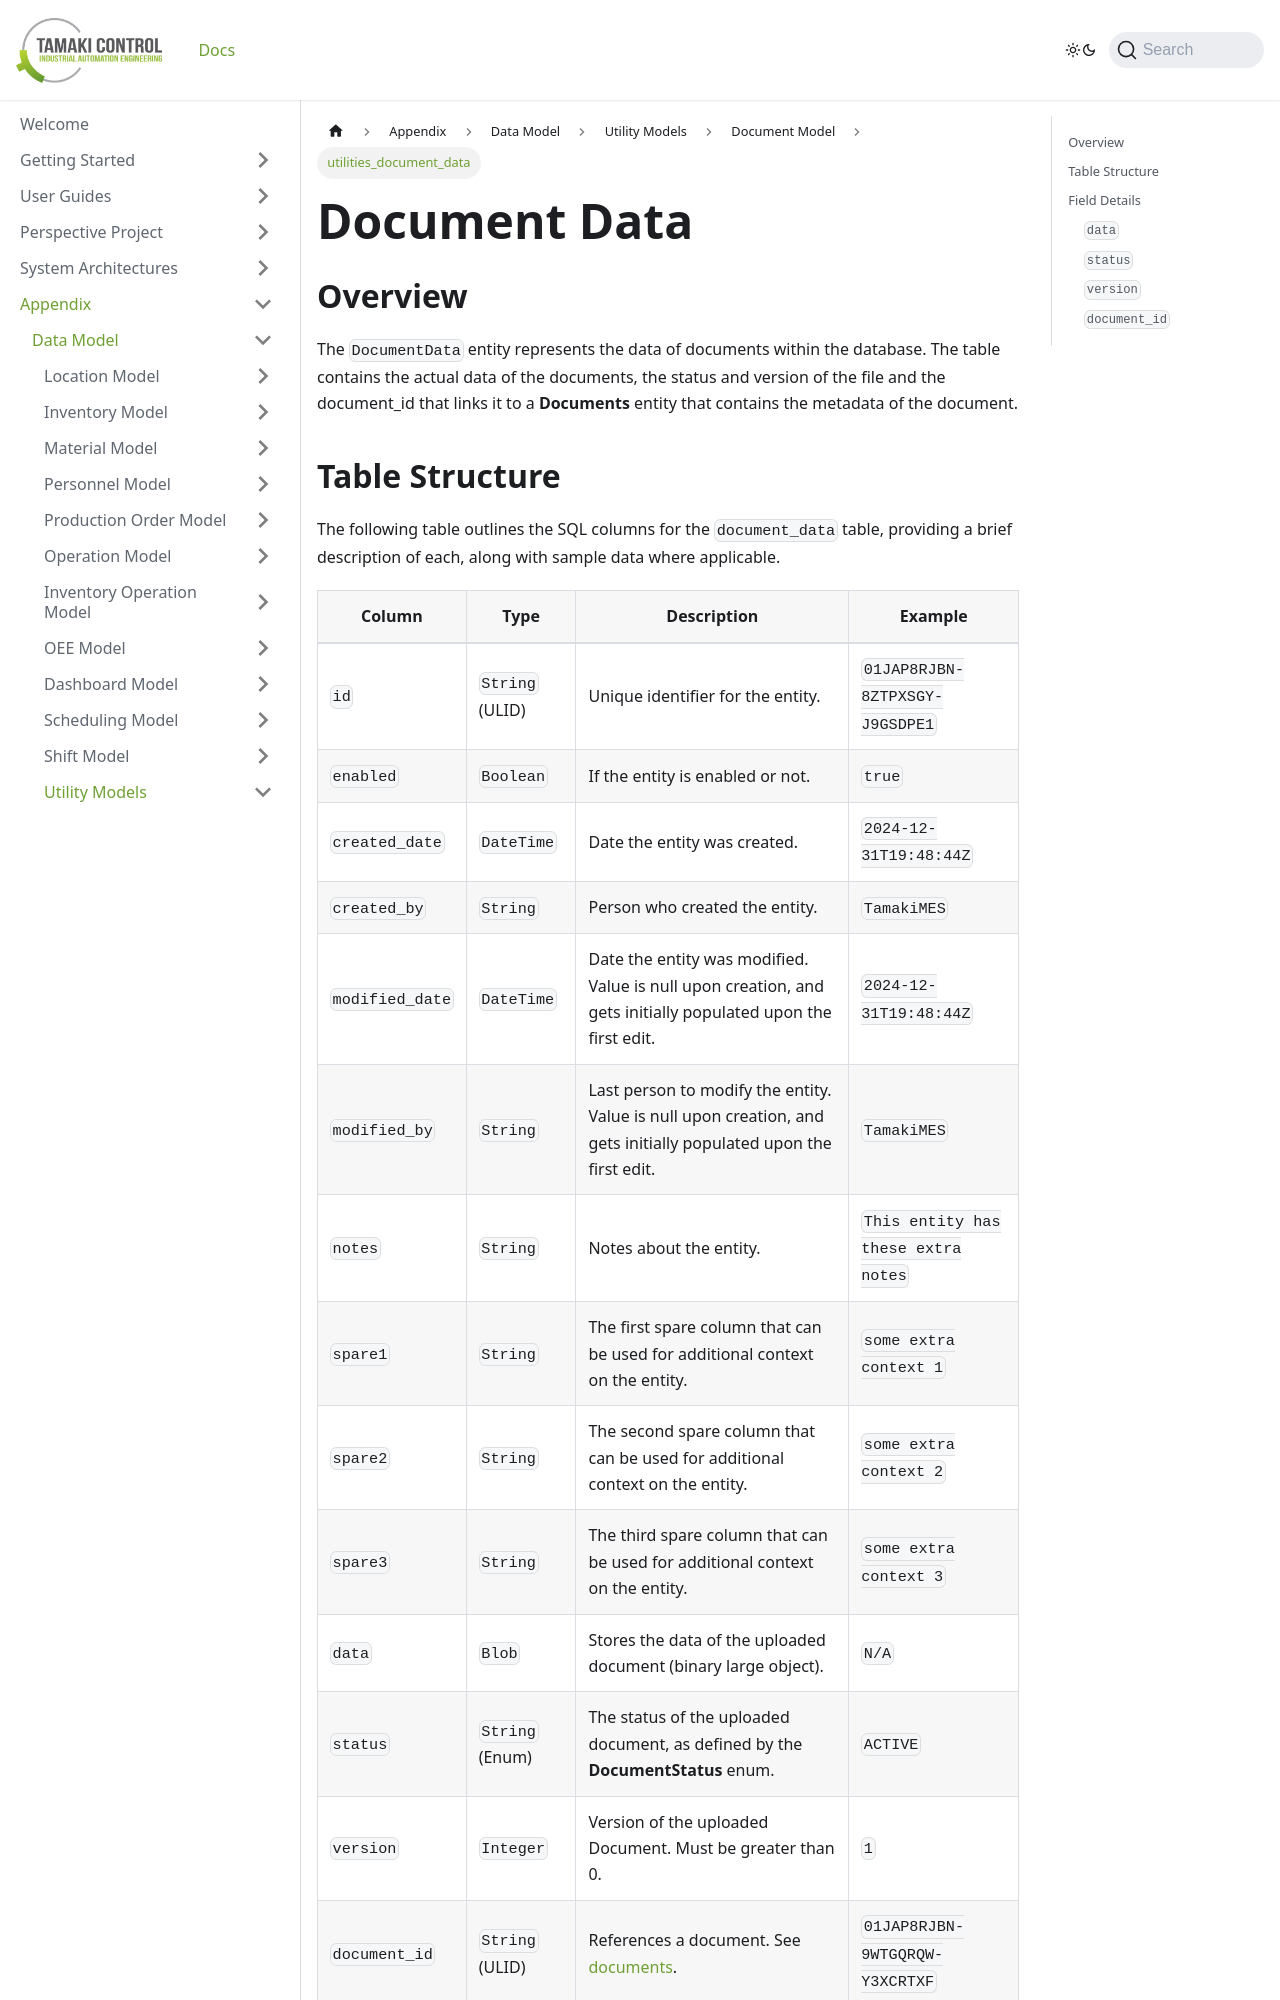

repository: TamakiControl/tamaki-mes-docs · page: docs/appendix/data-model/utility-models/document-model/document-data/index.html · generator: docusaurus

---
sidebar_position: 2
title: "utilities_document_data"
description: "Documentation for the utilities_document_data table, outlining its columns and structure."
---

# Document Data

## Overview

The `DocumentData` entity represents the data of documents within the database. The table contains the actual data
of the documents, the status and version of the file and the document_id that links it to a **Documents** entity
that contains the metadata of the document.
